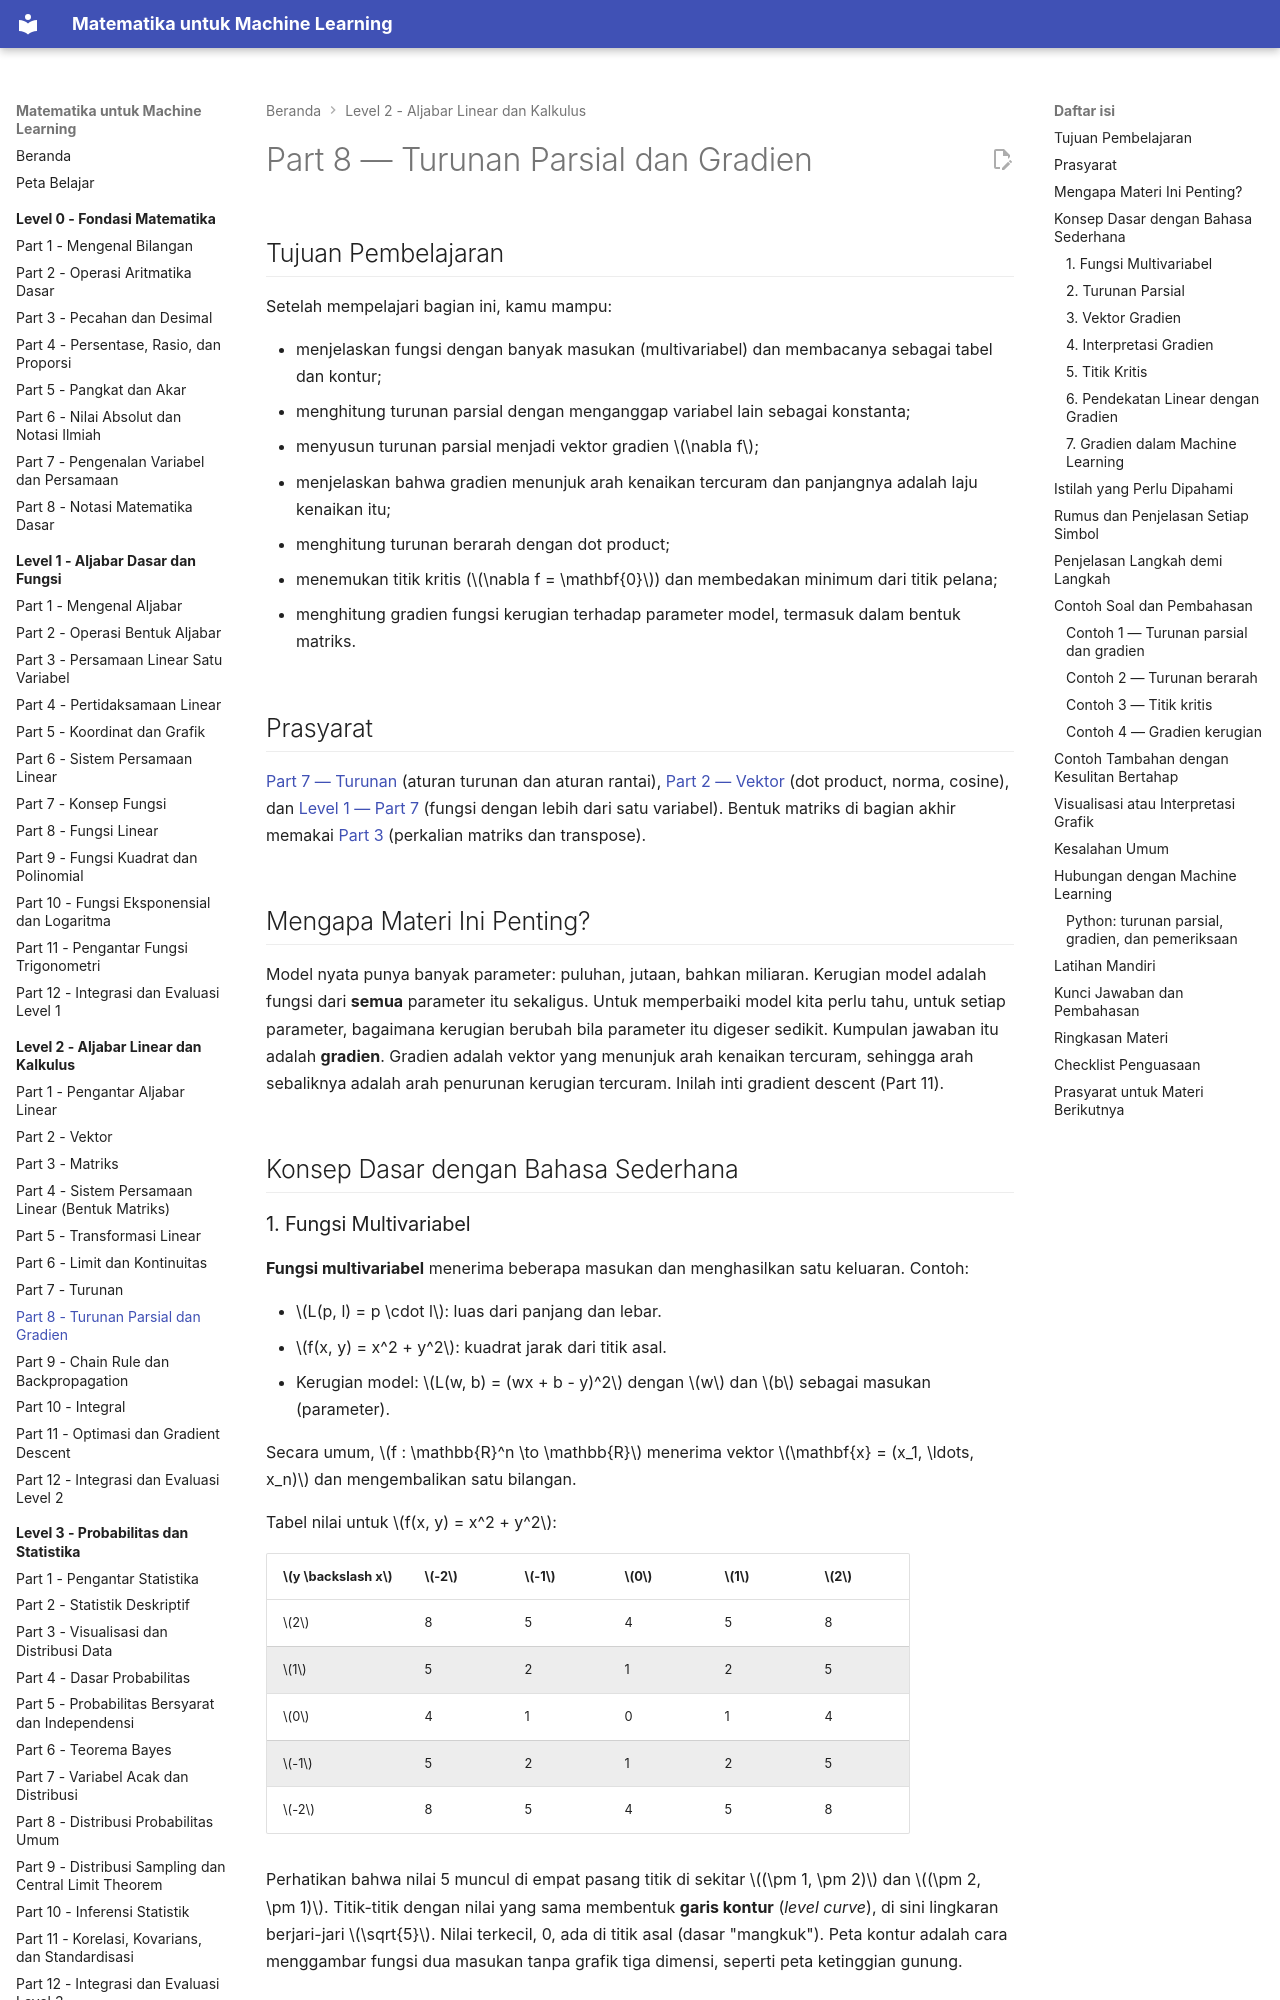

repository: TopekoX/matematika-machine-learning · page: level-2-aljabar-linear-dan-kalkulus/08-turunan-parsial-dan-gradien/index.html · generator: mkdocs

# Part 8 — Turunan Parsial dan Gradien

## Tujuan Pembelajaran

Setelah mempelajari bagian ini, kamu mampu:

- menjelaskan fungsi dengan banyak masukan (multivariabel) dan membacanya sebagai tabel dan kontur;
- menghitung turunan parsial dengan menganggap variabel lain sebagai konstanta;
- menyusun turunan parsial menjadi vektor gradien $\nabla f$;
- menjelaskan bahwa gradien menunjuk arah kenaikan tercuram dan panjangnya adalah laju kenaikan itu;
- menghitung turunan berarah dengan dot product;
- menemukan titik kritis ($\nabla f = \mathbf{0}$) dan membedakan minimum dari titik pelana;
- menghitung gradien fungsi kerugian terhadap parameter model, termasuk dalam bentuk matriks.

## Prasyarat

[Part 7 — Turunan](07-turunan.md) (aturan turunan dan aturan rantai), [Part 2 — Vektor](02-vektor.md) (dot product, norma, cosine), dan [Level 1 — Part 7](../level-1-aljabar-dasar-dan-fungsi/07-konsep-fungsi.md) (fungsi dengan lebih dari satu variabel). Bentuk matriks di bagian akhir memakai [Part 3](03-matriks.md) (perkalian matriks dan transpose).

## Mengapa Materi Ini Penting?

Model nyata punya banyak parameter: puluhan, jutaan, bahkan miliaran. Kerugian model adalah fungsi dari **semua** parameter itu sekaligus. Untuk memperbaiki model kita perlu tahu, untuk setiap parameter, bagaimana kerugian berubah bila parameter itu digeser sedikit. Kumpulan jawaban itu adalah **gradien**. Gradien adalah vektor yang menunjuk arah kenaikan tercuram, sehingga arah sebaliknya adalah arah penurunan kerugian tercuram. Inilah inti gradient descent (Part 11).

## Konsep Dasar dengan Bahasa Sederhana

### 1. Fungsi Multivariabel

**Fungsi multivariabel** menerima beberapa masukan dan menghasilkan satu keluaran. Contoh:

- $L(p, l) = p \cdot l$: luas dari panjang dan lebar.
- $f(x, y) = x^2 + y^2$: kuadrat jarak dari titik asal.
- Kerugian model: $L(w, b) = (wx + b - y)^2$ dengan $w$ dan $b$ sebagai masukan (parameter).

Secara umum, $f : \mathbb{R}^n \to \mathbb{R}$ menerima vektor $\mathbf{x} = (x_1, \ldots, x_n)$ dan mengembalikan satu bilangan.

Tabel nilai untuk $f(x, y) = x^2 + y^2$:

| $y \backslash x$ | $-2$ | $-1$ | $0$ | $1$ | $2$ |
|---|---|---|---|---|---|
| $2$ | 8 | 5 | 4 | 5 | 8 |
| $1$ | 5 | 2 | 1 | 2 | 5 |
| $0$ | 4 | 1 | 0 | 1 | 4 |
| $-1$ | 5 | 2 | 1 | 2 | 5 |
| $-2$ | 8 | 5 | 4 | 5 | 8 |

Perhatikan bahwa nilai 5 muncul di empat pasang titik di sekitar $(\pm 1, \pm 2)$ dan $(\pm 2, \pm 1)$. Titik-titik dengan nilai yang sama membentuk **garis kontur** (*level curve*), di sini lingkaran berjari-jari $\sqrt{5}$. Nilai terkecil, 0, ada di titik asal (dasar "mangkuk"). Peta kontur adalah cara menggambar fungsi dua masukan tanpa grafik tiga dimensi, seperti peta ketinggian gunung.
